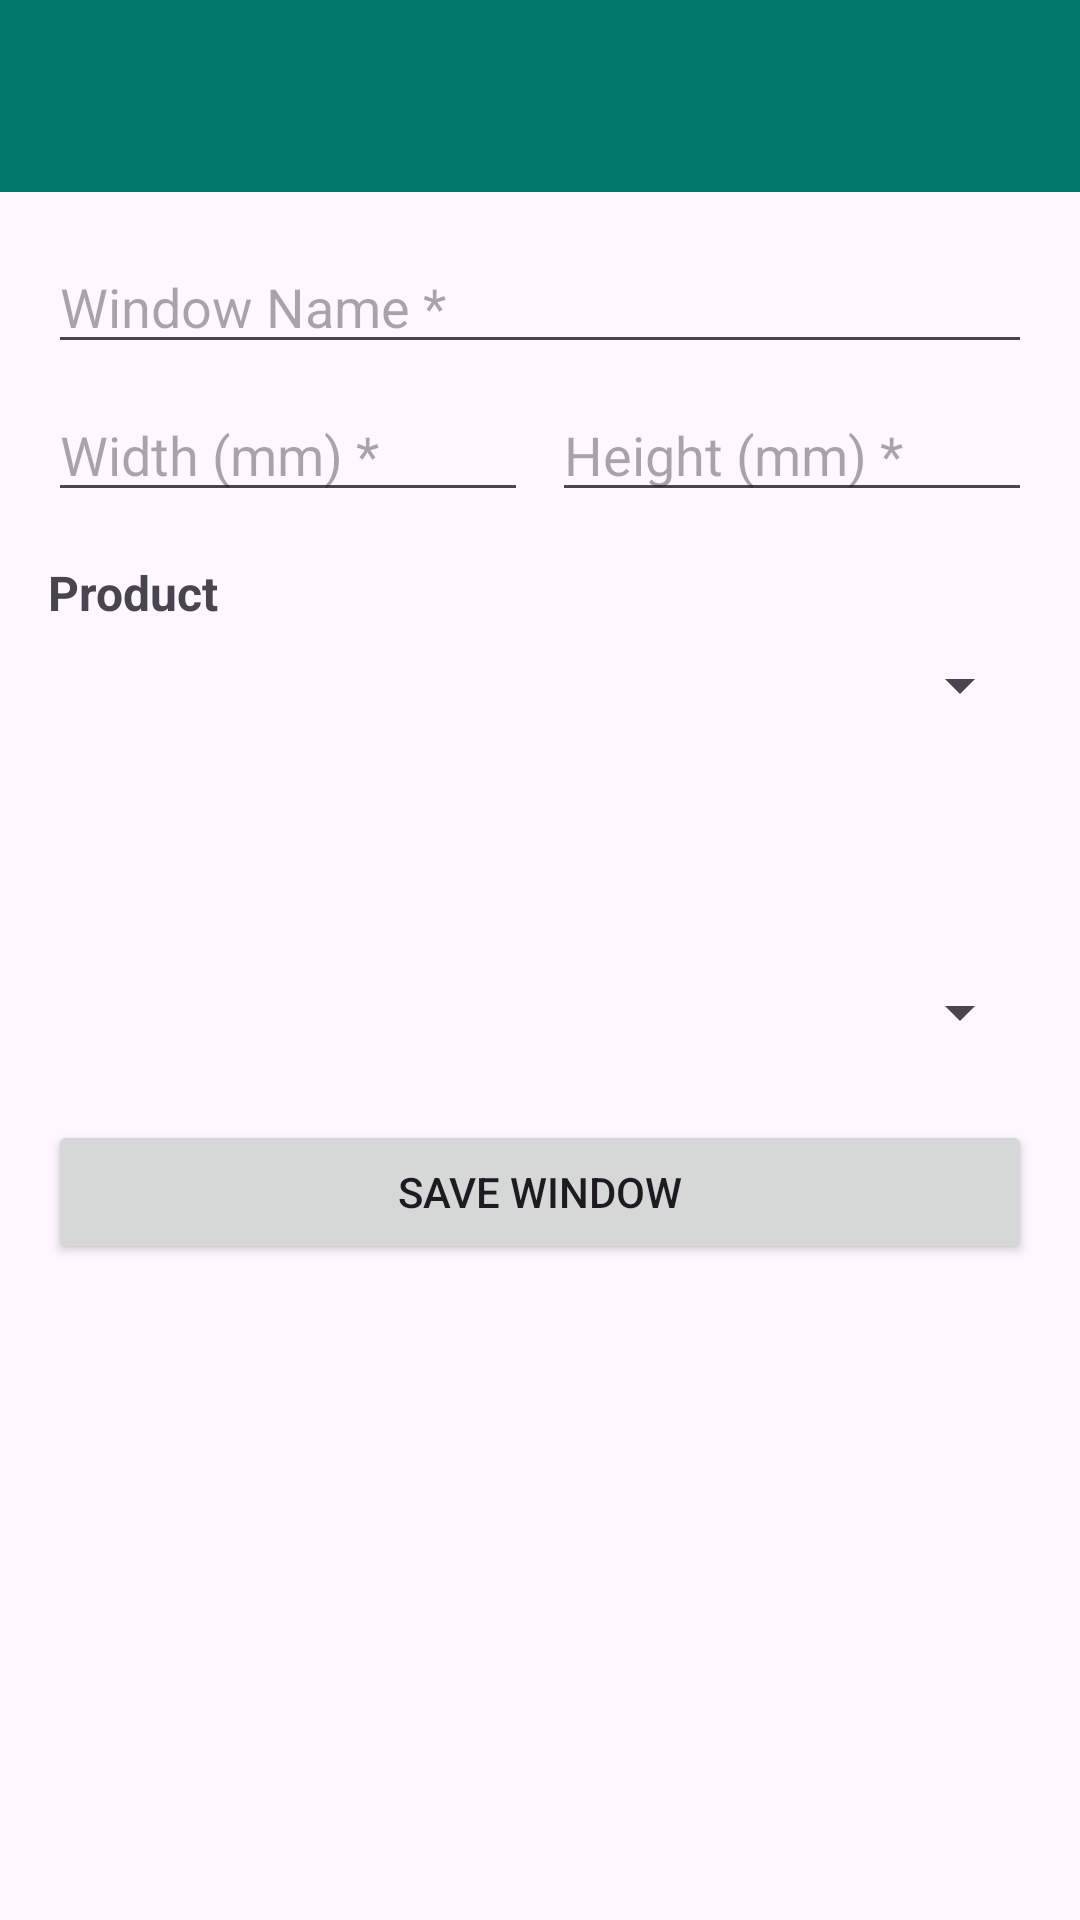

Android layout source for this screen:
<!-- AndroidManifest.xml: application theme Theme.InteriorQuoter -->
<!-- res/layout/activity_add_edit_window.xml -->
<?xml version="1.0" encoding="utf-8"?>
<LinearLayout
    xmlns:android="http://schemas.android.com/apk/res/android"
    android:layout_width="match_parent"
    android:layout_height="match_parent"
    android:orientation="vertical">

    <androidx.appcompat.widget.Toolbar
        android:id="@+id/toolbar"
        android:layout_width="match_parent"
        android:layout_height="?attr/actionBarSize"
        android:background="?attr/colorPrimary"
        android:titleTextColor="@android:color/white" />

    <ScrollView
        android:layout_width="match_parent"
        android:layout_height="match_parent">

        <LinearLayout
            android:layout_width="match_parent"
            android:layout_height="wrap_content"
            android:orientation="vertical"
            android:padding="16dp">

            <EditText
                android:id="@+id/etWindowName"
                android:layout_width="match_parent"
                android:layout_height="wrap_content"
                android:hint="Window Name *"
                android:inputType="text"/>

            <LinearLayout
                android:layout_width="match_parent"
                android:layout_height="wrap_content"
                android:orientation="horizontal"
                android:layout_marginTop="8dp">

                <EditText
                    android:id="@+id/etWindowWidth"
                    android:layout_width="0dp"
                    android:layout_height="wrap_content"
                    android:layout_weight="1"
                    android:hint="Width (mm) *"
                    android:inputType="numberDecimal"
                    android:layout_marginEnd="8dp"/>

                <EditText
                    android:id="@+id/etWindowHeight"
                    android:layout_width="0dp"
                    android:layout_height="wrap_content"
                    android:layout_weight="1"
                    android:hint="Height (mm) *"
                    android:inputType="numberDecimal"/>

            </LinearLayout>

            <TextView
                android:layout_width="match_parent"
                android:layout_height="wrap_content"
                android:text="Product"
                android:textSize="16sp"
                android:textStyle="bold"
                android:layout_marginTop="16dp"
                android:layout_marginBottom="8dp"/>

            <Spinner
                android:id="@+id/spinnerProduct"
                android:layout_width="match_parent"
                android:layout_height="wrap_content"/>

            <TextView
                android:id="@+id/txtConstraintMessage"
                android:layout_width="match_parent"
                android:layout_height="wrap_content"
                android:layout_marginTop="8dp"
                android:text=""
                android:textStyle="bold"/>

            <TextView
                android:id="@+id/txtProductPrice"
                android:layout_width="match_parent"
                android:layout_height="wrap_content"
                android:layout_marginTop="8dp"
                android:text=""/>

            <TextView
                android:id="@+id/txtProductDescription"
                android:layout_width="match_parent"
                android:layout_height="wrap_content"
                android:layout_marginTop="4dp"
                android:text=""/>

            <ImageView
                android:id="@+id/imgProductPreview"
                android:layout_width="match_parent"
                android:layout_height="150dp"
                android:scaleType="centerCrop"
                android:layout_marginTop="8dp"
                android:visibility="gone"/>

            <Spinner
                android:id="@+id/spinnerColour"
                android:layout_width="match_parent"
                android:layout_height="wrap_content"
                android:layout_marginTop="8dp"/>

            <Button
                android:id="@+id/btnSaveWindow"
                android:layout_width="match_parent"
                android:layout_height="wrap_content"
                android:text="Save Window"
                android:layout_marginTop="24dp"/>

        </LinearLayout>

    </ScrollView>

</LinearLayout>
<!-- resources referenced by this layout -->
<resources>
  <style name="Theme.InteriorQuoter" parent="Base.Theme.InteriorQuoter" />
  <style name="Base.Theme.InteriorQuoter" parent="Theme.Material3.DayNight.NoActionBar">
          <item name="colorPrimary">@color/teal_primary</item>
          <item name="colorPrimaryVariant">@color/teal_light</item>
          <item name="colorOnPrimary">@color/white</item>
          <item name="colorSecondary">@color/teal_light</item>
          <item name="colorOnSecondary">@color/white</item>
      </style>
  <color name="teal_primary">#00796B</color>
  <color name="teal_light">#4DB6AC</color>
  <color name="white">#FFFFFFFF</color>
</resources>
